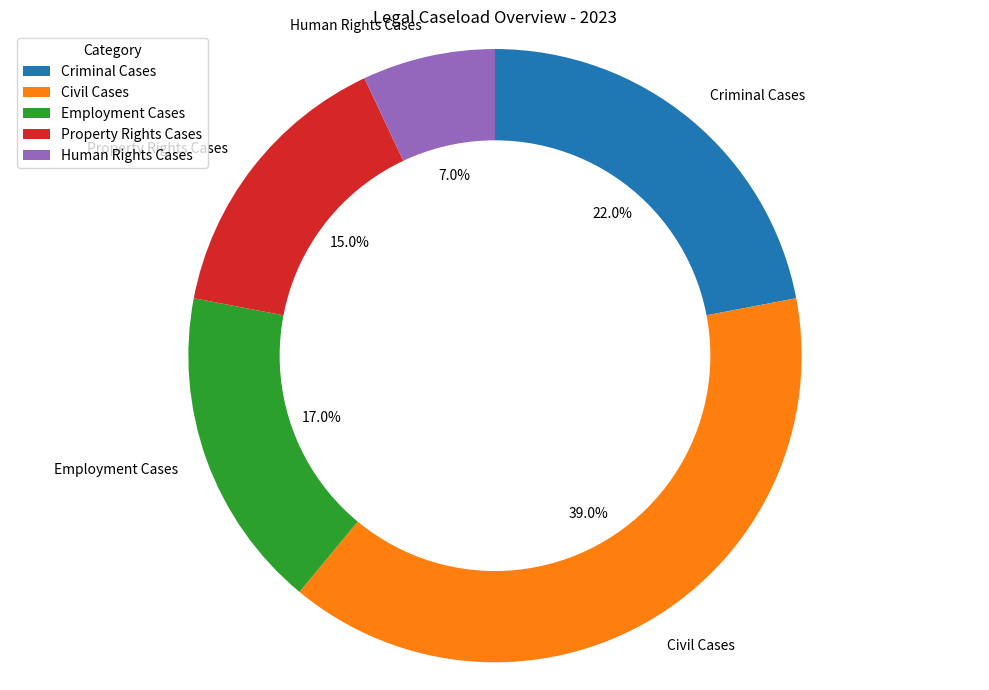

Generate this figure with matplotlib: (Note: this script raises an exception after producing the figure.)

import matplotlib.pyplot as plt
import numpy as np
import pandas as pd

data_labels = ['Criminal Cases', 'Civil Cases', 'Employment Cases', 'Property Rights Cases', 'Human Rights Cases']
data = [0.22, 0.39, 0.17, 0.15, 0.07]
line_labels = ['Category']

fig, ax = plt.subplots(figsize=(10,7))
ax.pie(data, labels=data_labels, startangle=90, counterclock=False, autopct='%1.1f%%')
circle = plt.Circle(xy=(0,0), radius=0.7, color='white')
ax.add_artist(circle)
ax.set_title('Legal Caseload Overview - 2023')
ax.legend(title='Category', loc='upper left')
ax.axis('equal')
plt.tight_layout()
plt.savefig('/cpfs01/user/yanxiangchao/code0/gpt_chart/structchart_simulation/simulated_data_corner_cases/rings/png/20231227-104042_16.png')
plt.clf()
